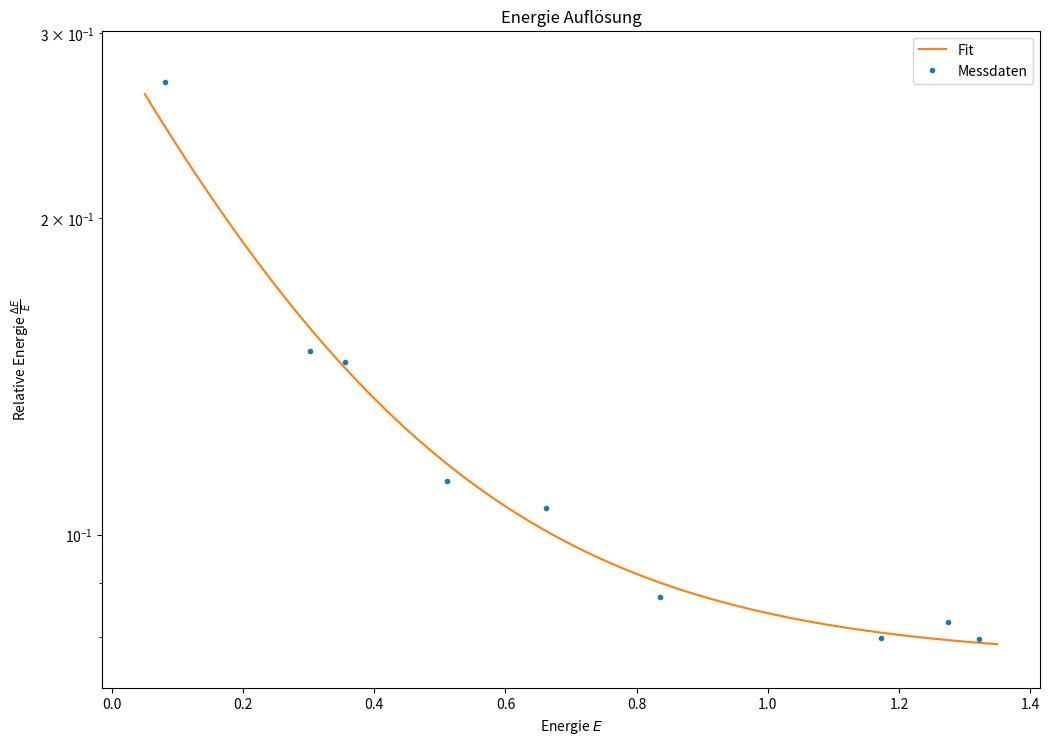

The matplotlib source for this figure: (Note: this script raises an exception after producing the figure.)
import numpy as np
import matplotlib.pyplot as plt
from scipy.optimize import curve_fit


def func(x, c, k, d):
    return c * np.exp(k * x) + d

# sigma = np.array([17.6, 19.8, 13.2, 13.7, 10.8, 19.8, 4.1, 14.5, 16.7])
# sigma_err = np.array([0.2, 0.2, 0.1, 0.1, 0.1, 0.2, 0.1, 0.4, 0.8])

sigma = np.array([4.1, 8.49, 9.77, 10.8, 13.2, 13.7, 17.6, 19.8, 19.8])
sigma_err = np.array([0.2, 0.2, 0.1, 0.1, 0.1, 0.2, 0.1, 0.4, 0.8])
fwhm = 2 * np.sqrt(2 * np.log(2)) * sigma
fwhm_err = 2 * np.sqrt(2 * np.log(2)) * sigma_err
fwhm_energy = 0.00226 * fwhm
fwhm_energy_err = np.sqrt((1.68*10**-5 * fwhm)**2 + (0.00226 * fwhm_err)**2)
energy = np.array([0.081, 0.302, 0.356, 0.511, 0.6616, 0.8358, 1.17323, 1.2746, 1.32248])
# energy = np.array([1.17323, 1.32248, 0.6616, 0.8358, 0.511, 1.2746, 0.081, 0.302, 0.356])
relative_energy = fwhm_energy / energy
relative_energy_err = fwhm_energy_err / energy

popt, pcov = curve_fit(func, energy, relative_energy, p0=[0.28, -0.1, 0.1], sigma=relative_energy_err)#, error=True)

x = np.linspace(0.05, 1.35, 1000)

plt.errorbar(energy, relative_energy, yerr=relative_energy_err, marker='.', lw=0, label='Messdaten')
plt.plot(x, func(x, *popt), label='Fit')
plt.legend(loc='upper right')
# plt.xscale('log')
plt.yscale('log')
plt.ylabel('Relative Energie $\\frac{\Delta E}{E}$')
plt.xlabel('Energie $E$')
plt.title('Energie Auflösung')

plt.tight_layout()
f_gcf = plt.gcf()
f_gcf.set_size_inches(11.69, 8.27)
plt.savefig('Plots/Energie_Aufloesung.pdf')

